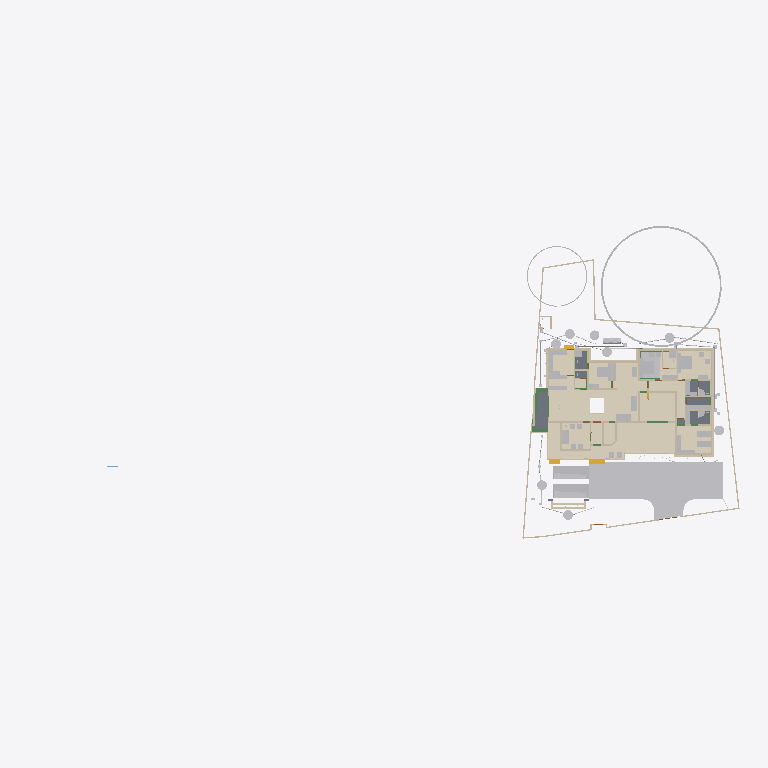
Plan cut of the same IFC building model at storey 'Footing' (level -0.87 m, cut at 0.53 m), seen from above with north up, elements coloured by IFC class (only those large enough to see are counted): 49 other elements (light grey), 43 walls (beige), 12 coverings (cream), 6 beams (green), 5 slabs (grey), 3 stair flights (yellow). Cut surfaces are drawn darker.
Extent 101.4 m × 45.0 m × 24.6 m (x, y, z). Storeys (10): Footing at -0.87 m; 00 at 0.00 m; Verandah at 0.00 m; Plumbing at 0.00 m; Electrical at 0.00 m; GF at 0.45 m; GFLintel at 2.55 m; FF at 3.45 m; schedule at 5.00 m; FFtop at 5.70 m. Elements (1096): 276 IfcWall, 275 IfcBeam, 93 IfcPipeSegment, 66 IfcFurniture, 47 IfcCovering, 47 IfcDoor, 44 IfcColumn, 37 IfcWindow, 29 IfcGeographicElement, 20 IfcDistributionChamberElement, 20 IfcSlab, 18 IfcSanitaryTerminal.

HEADER;
FILE_DESCRIPTION(('ViewDefinition[DesignTransferView]'),'2;1');
FILE_NAME('Sreekesh.ifc','2025-07-25T15:54:16+05:30',(),(),'IfcOpenShell 0.8.3-post1','Bonsai 0.8.3-post1','Nobody');
FILE_SCHEMA(('IFC4X3'));
ENDSEC;
DATA;
#1=IFCPROJECT('0aPvmvJuf5owphcfiKWAsN',$,'My Project',$,$,$,$,(#14,#26),#9);
#30=IFCSITE('3jTVXq97zE2OZTfzZH9iYT',$,'My Site',$,$,#53,$,$,$,$,$,$,$,$);
#211744=IFCSITE('2pH2ecD1v9bgK8psTEcl$_',$,'Site',$,$,#211760,#211754,$,$,$,$,$,$,$);
#36=IFCBUILDING('3Bt1MypEf4fuqFfshm9kTs',$,'My Building',$,$,#59,$,$,$,$,$,$);
#333137=IFCBUILDING('2u05Cn$TD6OPdaLJzvNsxO',$,'GFWall',$,$,#333157,$,$,$,$,$,$);
#339211=IFCBUILDING('002Xt49mzDahM74jmffgUi',$,'GF-P',$,$,#339231,$,$,$,$,$,$);
#42=IFCBUILDINGSTOREY('3Yt8GBe1vE1Byt_$JKaQnQ',$,'GF',$,$,#7313,$,$,$,$);
#8023=IFCBUILDINGSTOREY('3LNq90aff4Xhn4xfthWyFx',$,'00',$,$,#8039,$,$,$,$);
#71986=IFCBUILDINGSTOREY('1ZF$IMkzjA5efl8XVVA8ry',$,'FFtop',$,$,#72046,$,$,$,$);
#72129=IFCBUILDINGSTOREY('1Nt2vvvNTB5u0X$NIke4ti',$,'GFLintel',$,$,#280967,$,$,$,$);
#83382=IFCBUILDINGSTOREY('2do7yjy$r1eOSN7_GxsK9f',$,'FF',$,$,#83409,$,$,$,$);
#301077=IFCBUILDINGSTOREY('1n3LFyF6X708Cvo1r86gbR',$,'Footing',$,$,#301097,$,$,$,$);
#360055=IFCBUILDINGSTOREY('2kU8qRmBnF7foRmD37T33I',$,'Verandah',$,$,#360071,$,$,$,$);
#367233=IFCBUILDINGSTOREY('3r39yX7tr10xAjP1zlM9FN',$,'Plumbing',$,$,#367249,$,$,$,$);
#436766=IFCBUILDINGSTOREY('2CUKbd$of0Yx1yz6tYDaJY',$,'schedule',$,$,#436793,$,$,$,$);
#442969=IFCBUILDINGSTOREY('0sffW$JV12jOzJZIPBAWvQ',$,'Electrical',$,$,#442985,$,$,$,$);
#363541=IFCCOURSE('0hYJyXEsXANxqeScN2ddTn',$,'Course',$,$,#364727,#363556,$,$);
#330851=IFCCOVERING('3kms8ObvT2A83v6EkiQCtZ',$,'Covering',$,$,#332110,#330862,$,$);
#345031=IFCCOVERING('3RPlCoLTXEkg2LQ5VmhLHT',$,'Covering',$,$,#361378,#345042,$,$);
#339298=IFCCOVERING('0RcNbxwC1BPO6vPsSe5hv0',$,'Covering',$,$,#339326,#339309,$,$);
#158109=IFCGEOGRAPHICELEMENT('1ICn9VC11DLu$jSeyjW6na',$,'GeographicElement',$,$,#159277,#158141,$,$);
#344036=IFCCOVERING('0d2zgKDdP8dwFGBu$GD38F',$,'Covering',$,$,#344995,#344047,$,$);
#344009=IFCCOVERING('2wUE701ff3ZBcv_UhuFthK',$,'Covering',$,$,#344035,#344020,$,$);
#339327=IFCCOVERING('2gdKm_COPCGQt2$pqnEIyy',$,'Covering',$,$,#339363,#339338,$,$);
#343848=IFCCOVERING('0UuWKOFoDDYvmplRYi7h7d',$,'Covering',$,$,#343876,#343859,$,$);
#146729=IFCVEHICLE('0zRPRsukT96P6cuFPGiKs1',$,'Vehicle',$,$,#189086,#146742,$,$);
#70155=IFCVEHICLE('3fs_92XJnE9xh12t4cEAUA',$,'Vehicle',$,$,#189081,#70187,$,$);
#330794=IFCSLAB('2m4RWmARb8ng3Ygm017ww6',$,'Slab',$,$,#332135,#330805,$,$);
#343931=IFCCOVERING('0kYX189Jf7CBGn9ceIdHnd',$,'Covering',$,$,#343981,#343942,$,$);
#343982=IFCCOVERING('3pEdpTjbjFLQ$oJNw_068r',$,'Covering',$,$,#428634,#343993,$,$);
#396658=IFCEARTHWORKSFILL('2kmR9kAlrAR8iK2Kv7W0RA',$,'Slab',$,$,#396867,#396657,$,.BACKFILL.);
#330504=IFCSLAB('03xIm3ukzAoQYSdD2H4JTp',$,'Slab',$,$,#330534,#330515,$,$);
#343877=IFCCOVERING('3Wi1uDf0TEzBEG7DUo_LFE',$,'Covering',$,$,#343903,#343888,$,$);
#66022=IFCWALL('2FUeR5sFb9uwjJGdeVWABU',$,'Wall',$,$,#431152,#66028,$,$);
#343904=IFCCOVERING('2DZod39rv4RxPbk5$8U$JL',$,'Covering',$,$,#344990,#343915,$,$);
#309133=IFCWALL('2VcyNDgMn9VgDTDYN_$YR$',$,'Wall',$,$,#315096,#309144,$,$);
#330623=IFCSLAB('2hl_cfSjf0sAYKs4IehkNU',$,'Slab',$,$,#330653,#330634,$,$);
#330654=IFCSLAB('0zeqns1fb6GQhZZBUNJUl9',$,'Slab',$,$,#332120,#330665,$,$);
#411113=IFCFURNITURE('24hcVyXrH4tf35GE4proyw',$,'Furniture',$,$,#412590,#411112,$,$);
#411894=IFCFURNITURE('1aP3zeWsL0ZQXEuRipuWXs',$,'Furniture',$,$,#412425,#411893,$,$);
#158156=IFCGEOGRAPHICELEMENT('2JlHSkVhjCZPlJyc1W8A6K',$,'GeographicElement',$,$,#159282,#158188,$,$);
#330680=IFCSLAB('2fqwCXX4D8Vwt6ELtzQYwL',$,'Slab',$,$,#332125,#330691,$,$);
#65997=IFCWALL('1DC2$ngnnDR8Q9h6mAR0js',$,'Wall',$,$,#345521,#66003,$,$);
#3067=IFCWALL('3GZ$skLXf6OgGR8mfLciD_',$,'Wall',$,$,#333298,#3073,$,$);
#406470=IFCFURNITURE('0TjK6ZDxX03eSWHk61hTjB',$,'Furniture',$,$,#412535,#406469,$,$);
#285749=IFCWALL('23M4dZECv7RPP4RWKkyrhY',$,'Wall.082',$,$,#435018,#285760,$,$);
#222195=IFCWALL('2ixJvC9dH599amejUM2w6G',$,'Wall',$,$,#293165,#222215,$,$);
#3520=IFCWALL('1kfIyPN_b4JPSDED46DDvv',$,'Wall',$,$,#333253,#3526,$,$);
#410217=IFCFURNITURE('17qZxJfnjAUwxgeyWuttn3',$,'Furniture',$,$,#412300,#410216,$,$);
#90359=IFCWALL('3p_Mlr$7n7WPwtZxEevqS4',$,'Wall',$,$,#333323,#90370,$,$);
#405120=IFCFURNITURE('1qta$LkA5AceF3Xp8O0QAN',$,'Furniture',$,$,#412435,#405119,$,$);
#369916=IFCCOVERING('3HWV9OZZz6DxRQIJbYTFsv',$,'Covering',$,$,#371503,#369932,$,$);
#18348=IFCWALL('1c7n2BYDr8yh53xvaRXxqS',$,'Wall',$,$,#333238,#18359,$,$);
#406302=IFCFURNITURE('0QVhsRe3v2xh1mazg7g3pY',$,'Furniture',$,$,#412530,#406301,$,$);
#408776=IFCFURNITURE('2bin7WsULDjPeLfYKRFVAv',$,'Furniture',$,$,#412375,#408775,$,$);
#409924=IFCFURNITURE('3pKgwG2ITCbQ1PcX8XbhFK',$,'Furniture',$,$,#412455,#409923,$,$);
#411646=IFCFURNITURE('0T3ErBLYfCbANjLJsek21j',$,'Furniture.012',$,$,#412420,#411645,$,$);
#404753=IFCFURNITURE('1ZMS8SRrzDlwZAJNK6Cc1b',$,'Furniture',$,$,#412365,#404752,$,$);
#332270=IFCBEAM('2xaS$r06b4vf3tMS9n7DUs',$,'Beam',$,$,#360247,#332289,$,$);
#41614=IFCSTAIRFLIGHT('3mjK21MVj5Wxp88atmNL9l',$,'StairFlight',$,$,#143920,#41646,$,2,1,0.150000005960464,0.25,.STRAIGHT.);
#414527=IFCWASTETERMINAL('0v1hqfc$r1$wf5R2fPkqwY',$,'WasteTerminal',$,$,#434498,#414526,$,$);
#431884=IFCWASTETERMINAL('1OWuyMCJP2_OZApOQstq1c',$,'WasteTerminal',$,$,#434053,#431895,$,$);
#432857=IFCWASTETERMINAL('291ZfaJMX2QgzA0yx6Dgbh',$,'WasteTerminal',$,$,#433019,#432868,$,$);
#414475=IFCWASTETERMINAL('1uBGk1gxzE9hTrqFRynQQB',$,'WasteTerminal',$,$,#432275,#414474,$,$);
#433626=IFCWASTETERMINAL('0Ad29SWDzBMQDSnJqygR91',$,'WasteTerminal',$,$,#434503,#433637,$,$);
#434054=IFCWASTETERMINAL('07hSMs10X3ZeJiqirBTT1k',$,'WasteTerminal',$,$,#434508,#434065,$,$);
#432078=IFCWASTETERMINAL('3_QFW0rpD0fOfz0D8Sh78w',$,'WasteTerminal',$,$,#432280,#432089,$,$);
#415580=IFCTANK('0zlhS4RPL7lRfPwGcdKWnU',$,'Tank',$,$,#432270,#415579,$,$);
#226167=IFCWALL('1JVywoPUH41xuuLQv_Mf23',$,'Wall.082',$,$,#434788,#226178,$,$);
#345472=IFCWALL('0yhntx_XHBtOwqFxJIUy0e',$,'Wall.082',$,$,#345566,#345483,$,$);
#309159=IFCWALL('1V_dIHu1r0A9eGkskasoOA',$,'Wall',$,$,#316323,#309170,$,$);
#407831=IFCFURNITURE('0$8OaL6CrEzA8J2kAFn5MP',$,'Furniture',$,$,#412575,#407830,$,$);
#414421=IFCWASTETERMINAL('3h7h8u_I98lOH4BWXVcUCV',$,'WasteTerminal',$,$,#431883,#414420,$,$);
#322593=IFCBEAM('0JThVjgLz2c8tnzX3fx6cE',$,'Beam',$,$,#323689,#322604,$,$);
#4009=IFCWALL('2lHSG51rHEfeNsY_Rnf304',$,'Wall',$,$,#333173,#4020,$,$);
#3151=IFCWALL('2frHB1bR9FtP23RXamn7Ko',$,'Wall',$,$,#333488,#3162,$,$);
#309107=IFCWALL('01iQiyD9jF981ZNgDvXuAr',$,'Wall',$,$,#315514,#309118,$,$);
#285691=IFCWALL('3FXX66X1H7gQUhINB1ZqHj',$,'Wall.082',$,$,#434912,#285702,$,$);
#18016=IFCWALL('2qNYwIywzDnw0eOADeB3_0',$,'Wall',$,$,#333363,#18027,$,$);
#18042=IFCWALL('3bhXUDB39FaPZW_NASdZlT',$,'Wall',$,$,#333503,#18053,$,$);
#408830=IFCFURNITURE('2gS_n6rBD4phTUvATNAFvz',$,'Furniture',$,$,#412285,#408829,$,$);
#65947=IFCWALL('08s$eE7qfC1vtHJbeTdsNK',$,'Wall',$,$,#434943,#65953,$,$);
#18525=IFCWALL('2nl9frQ2v9fwHEG6jroVG1',$,'Wall',$,$,#333413,#18536,$,$);
#18672=IFCWALL('0s5YaOi8jF58ocUKtzFB68',$,'Wall',$,$,#333183,#18683,$,$);
#405329=IFCFURNITURE('2ixD7L4W9Bx8pq5JDxu0EW',$,'Furniture',$,$,#412470,#405328,$,$);
#431417=IFCPIPESEGMENT('2Jbog8WJb7YeRM_yzNepbx',$,'PipeSegment',$,$,#431476,#431451,$,.FLEXIBLESEGMENT.);
#65878=IFCWALL('1RxXXtAKb3$uqm3spal5Ab',$,'Wall.049',$,$,#434824,#65884,$,$);
#110356=IFCWALL('3Jc2L501zCIf2lBfrewdbK',$,'Wall',$,$,#434868,#110367,$,$);
#8133=IFCWALL('2NV9tTUID8IOq7fV7oI$I_',$,'Wall',$,$,#149410,#8144,$,$);
#18646=IFCWALL('20GHUXbGDFDBHE5XphavUy',$,'Wall',$,$,#333423,#18657,$,$);
#101757=IFCWALL('3Re5U6AfH5hRjhCU8HzlUQ',$,'Wall',$,$,#149415,#101777,$,$);
#4130=IFCWALL('1AvIXg7ED1P9NhJbZDV_E1',$,'Wall',$,$,#333378,#4141,$,$);
#18194=IFCWALL('1AbV9w0nLBfPekv$ii5eki',$,'Wall',$,$,#333348,#18205,$,$);
#18392=IFCWALL('2Hkjxieqv1Fue5ySQ6NeWL',$,'Wall',$,$,#333293,#18403,$,$);
#409252=IFCFURNITURE('0_rDbuDo58VxsMmqMXWGXl',$,'Furniture',$,$,#412380,#409251,$,$);
#411564=IFCFURNITURE('0yYwZAg3jFQvkxBxQ0MGp1',$,'Furniture',$,$,#412415,#411563,$,$);
#41688=IFCSTAIRFLIGHT('0VcD2gJAfBIuw$lMxDzKKO',$,'StairFlight',$,$,#283276,#118718,$,2,1,0.150000005960464,0.25,.STRAIGHT.);
#4072=IFCWALL('0Y3rN168r7Jxb0OqetfU7X',$,'Wall',$,$,#333448,#4083,$,$);
#415746=IFCFURNITURE('3yBfXLRlTBsgTYXSazakzr',$,'Furniture',$,$,#415789,#415761,$,$);
#447119=IFCFURNITURE('0cpUxHaRXB69Q$HVyNESLj',$,'Furniture',$,$,#447168,#447133,$,$);
#406109=IFCFURNITURE('055N_$xmX9ZQbc0CYFtvE3',$,'Furniture',$,$,#412440,#406108,$,$);
#2872=IFCWALL('0VICnwrYLCM9IhHcjSiD9g',$,'Wall',$,$,#333268,#2879,$,$);
#328180=IFCWALL('0ABhG_1I127Plb3g$lDZDb',$,'Wall',$,$,#360097,#328200,$,$);
#205023=IFCWALL('2UCXlaZiz9gRZ4iLCU3mzL',$,'Wall',$,$,#333473,#205034,$,$);
#413822=IFCSANITARYTERMINAL('1fOwUzmtv9afxOsUQO0pB7',$,'SanitaryTerminal',$,$,#431242,#413821,$,$);
#406562=IFCFURNITURE('0CTrKXjzT4nwS33fIVpOOp',$,'Furniture',$,$,#412400,#406561,$,$);
#308639=IFCWALL('0UYp14YpP1MAW0yCb4nw87',$,'Wall',$,$,#315836,#308650,$,$);
#431714=IFCPIPESEGMENT('0pd7DooWn6XeV5YB87AKZa',$,'PipeSegment',$,$,#431773,#431748,$,.FLEXIBLESEGMENT.);
#327920=IFCBEAM('1u9voof95Cp8BkjJqPE6_U',$,'Beam',$,$,#360277,#327939,$,$);
#321451=IFCBEAM('3708yRWgLANO$UXD9FgLFU',$,'Beam',$,$,#321653,#321462,$,$);
#16913=IFCWALL('3FSYpd1tn9SgCqZ8sPMfkT',$,'Wall',$,$,#333223,#16924,$,$);
#321351=IFCBEAM('1002koZ$TEXecTxtQvSjVq',$,'Beam',$,$,#321418,#321362,$,$);
#327954=IFCBEAM('0sP03oSW15$QcfoTPLiBso',$,'Beam',$,$,#360297,#327973,$,$);
#3609=IFCWALL('1vFa_5ie93fAn95Nf1AsPZ',$,'Wall',$,$,#333463,#3615,$,$);
#412886=IFCSANITARYTERMINAL('31xwdd6k9ESw7YnQ1LspId',$,'SanitaryTerminal',$,$,#431212,#412885,$,$);
#436119=IFCPIPESEGMENT('0Ins4u5i19XO17trhKxKii',$,'PipeSegment',$,$,#436198,#436153,$,.FLEXIBLESEGMENT.);
#79990=IFCSTAIRFLIGHT('1DnY2XVefC_QhnIFzju6yh',$,'StairFlight',$,$,#427783,#148959,$,$,$,$,$,$);
#411257=IFCFURNITURE('3InpbPAMj2MBzrSOMYlvHV',$,'Furniture',$,$,#412460,#411256,$,$);
#411752=IFCFURNITURE('3keQdM9i5FJ9JBwmsM_Qg3',$,'Furniture',$,$,#412395,#411751,$,$);
#2959=IFCWALL('3OEI3BHmD4XPtrMwXvI884',$,'Wall',$,$,#333218,#2970,$,$);
#302305=IFCWALL('3X0ERYtZTF3BJUadwFxNGr',$,'Wall',$,$,#303149,#302316,$,$);
#4400=IFCWALL('2EfOldwLX0nA3x6s$146tT',$,'Wall',$,$,#333193,#4411,$,$);
#24001=IFCWALL('3hphgpD2b28xqT53FPskSj',$,'Wall',$,$,#333408,#24012,$,$);
#309185=IFCWALL('1RTxTTrCL8QeAofqzjoycv',$,'Wall',$,$,#314935,#309196,$,$);
#18431=IFCWALL('0_Fa$t1jbFZejYJKQtXQPU',$,'Wall',$,$,#334104,#18442,$,$);
#23938=IFCWALL('0ZZEq2syzEPfO9qD2AQWDv',$,'Wall',$,$,#333523,#23949,$,$);
#409702=IFCFURNITURE('0AyXzAPh113f0lYaDtTOE6',$,'Furniture',$,$,#412345,#409701,$,$);
#434192=IFCPIPESEGMENT('0f_0c$BmH2i8qVmM_tesV$',$,'PipeSegment',$,$,#434272,#434226,$,$);
#432166=IFCPIPESEGMENT('0tLcvRcXL2le8y4Ii9y0q8',$,'PipeSegment',$,$,#434483,#432200,$,.FLEXIBLESEGMENT.);
#413911=IFCSANITARYTERMINAL('3sA1eoE299ufpxJw1HaYmz',$,'SanitaryTerminal',$,$,#431247,#413910,$,$);
#414203=IFCSANITARYTERMINAL('1TZeRF9t54uwS6h95ZvvLS',$,'SanitaryTerminal',$,$,#431252,#414202,$,$);
#431616=IFCPIPESEGMENT('11kLTOGtDDp9X3VHF1jqpK',$,'PipeSegment',$,$,#431675,#431650,$,.FLEXIBLESEGMENT.);
#405275=IFCFURNITURE('0Tjm9jror8bPxG689sHAj8',$,'Furniture',$,$,#412315,#405274,$,$);
#407636=IFCFURNITURE('0VTCb1Evn558OH68N69Eaz',$,'Furniture',$,$,#412445,#407635,$,$);
ENDSEC;
